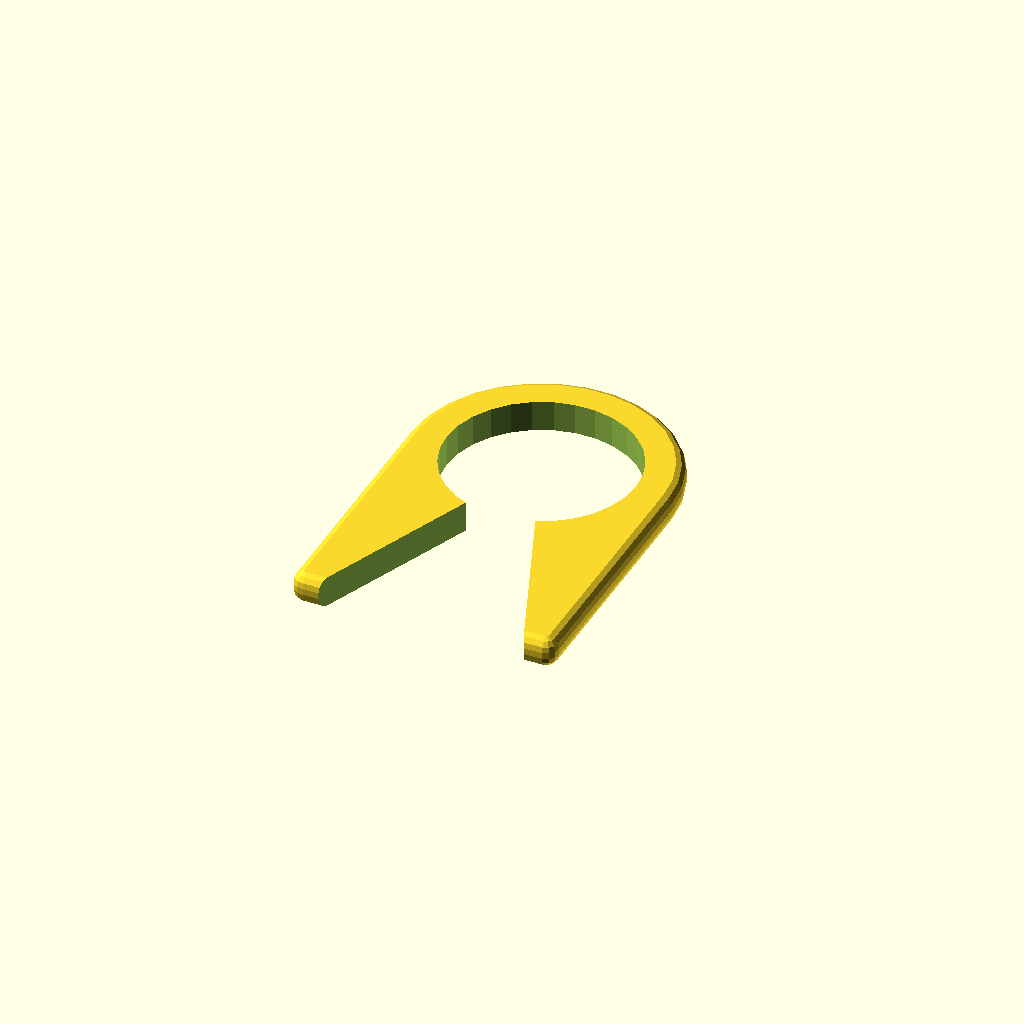
Cell 1: rendered with the file's own defaults.
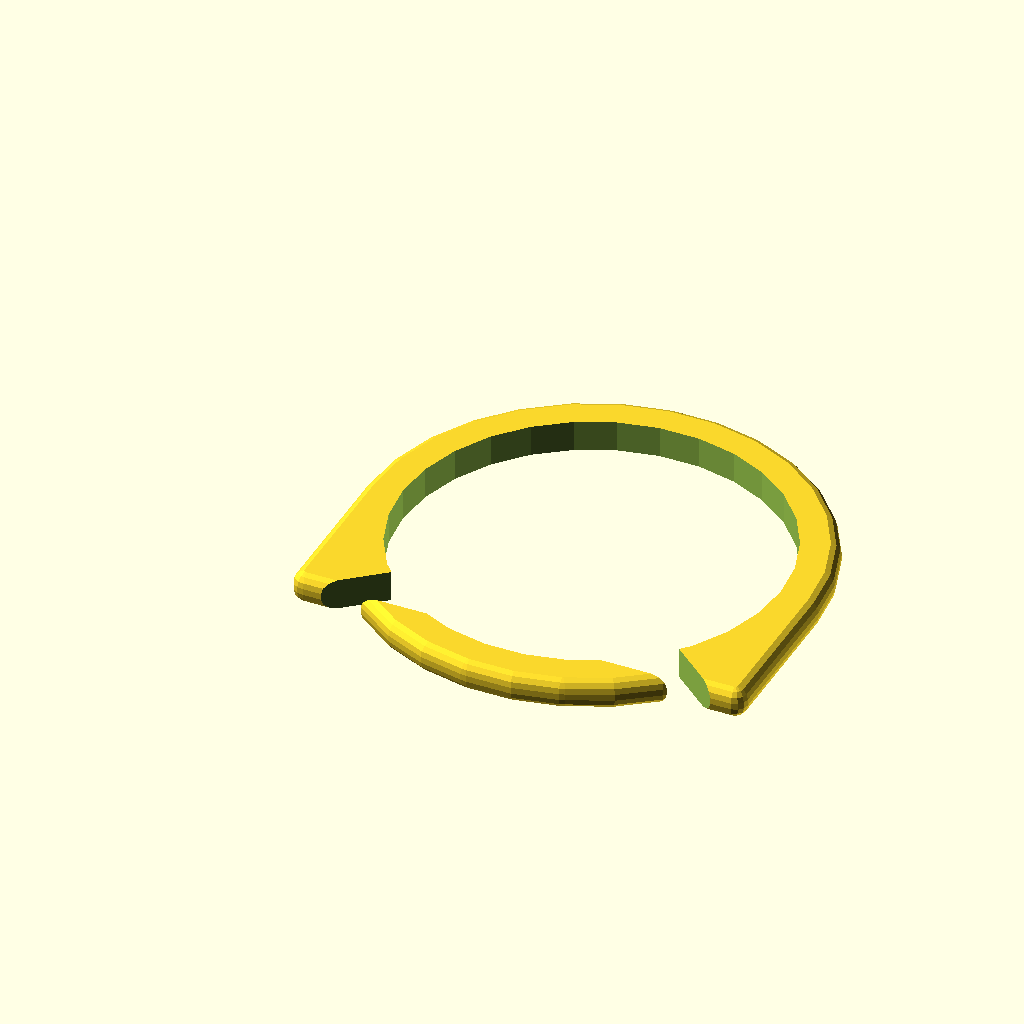
Cell 2 — inner_diameter set to 120, the other parameters unchanged.
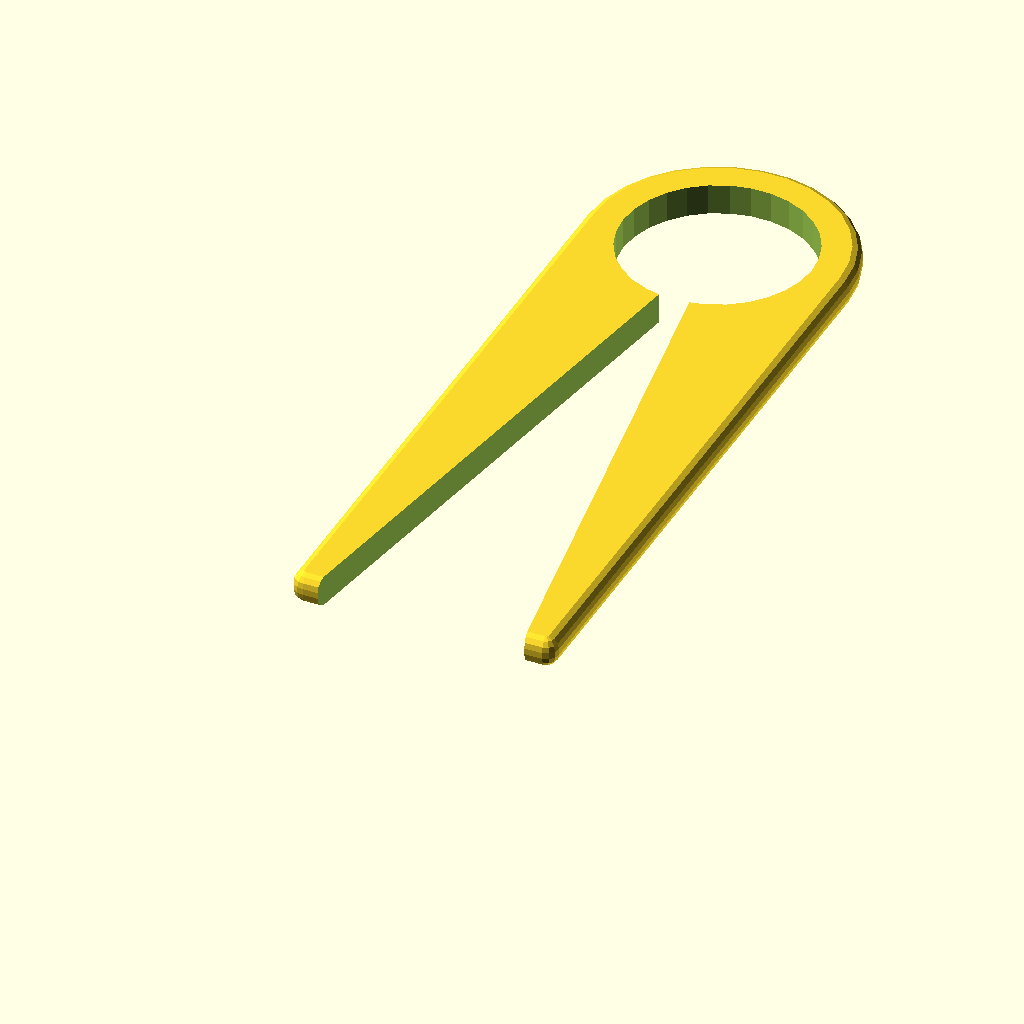
Cell 3: the same model with length = 240.
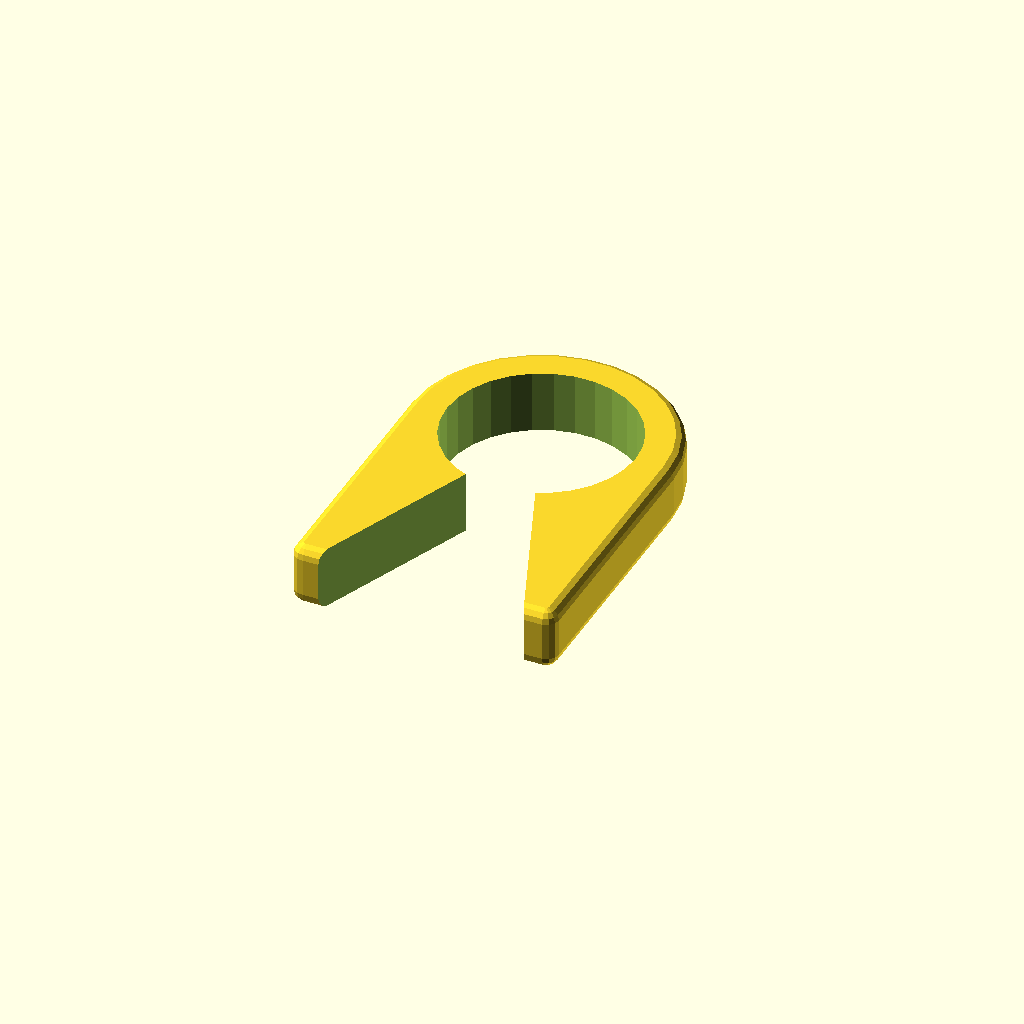
Cell 4: the same model with height = 20.
All cells are drawn from one camera (rotation 55°, 0°, 25°, orthographic, colour scheme Cornfield), so only the parameter changes between them.
OpenSCAD source file inputs/thingiverse/files/thing-2558549/files/clamp.scad:
inner_diameter = 60;
length = 120;
height = 10;

gripper(inner_diameter, length, height);

module gripper(inner_diameter=60, length=120, height=10, rounding=4){
    inner_circle = inner_diameter; // diameter
    width = inner_circle+20-rounding;
    length = length-rounding;
    leg_length = length-width/2;
    h=height-rounding*2;


    difference(){
        minkowski(){
            union(){
                cube([width, leg_length, h]);
                translate([width/2, leg_length, 0]) cylinder(r=width/2, h=h);
            }
            sphere(rounding);
        }
        translate([width/2,leg_length, -1-rounding]){
            cylinder(r=inner_circle/2, h=height+2);
        }
        translate([0,0,-1-rounding])
        linear_extrude(height=height+2){
            polygon([ [5,-1-rounding], [width/2, leg_length], [width-5, -1-rounding]]);
        }
    }
}
Customizer parameters (derived from the source; name, type, default, range or options):
inner_diameter: number, default 60
length: number, default 120
height: number, default 10
